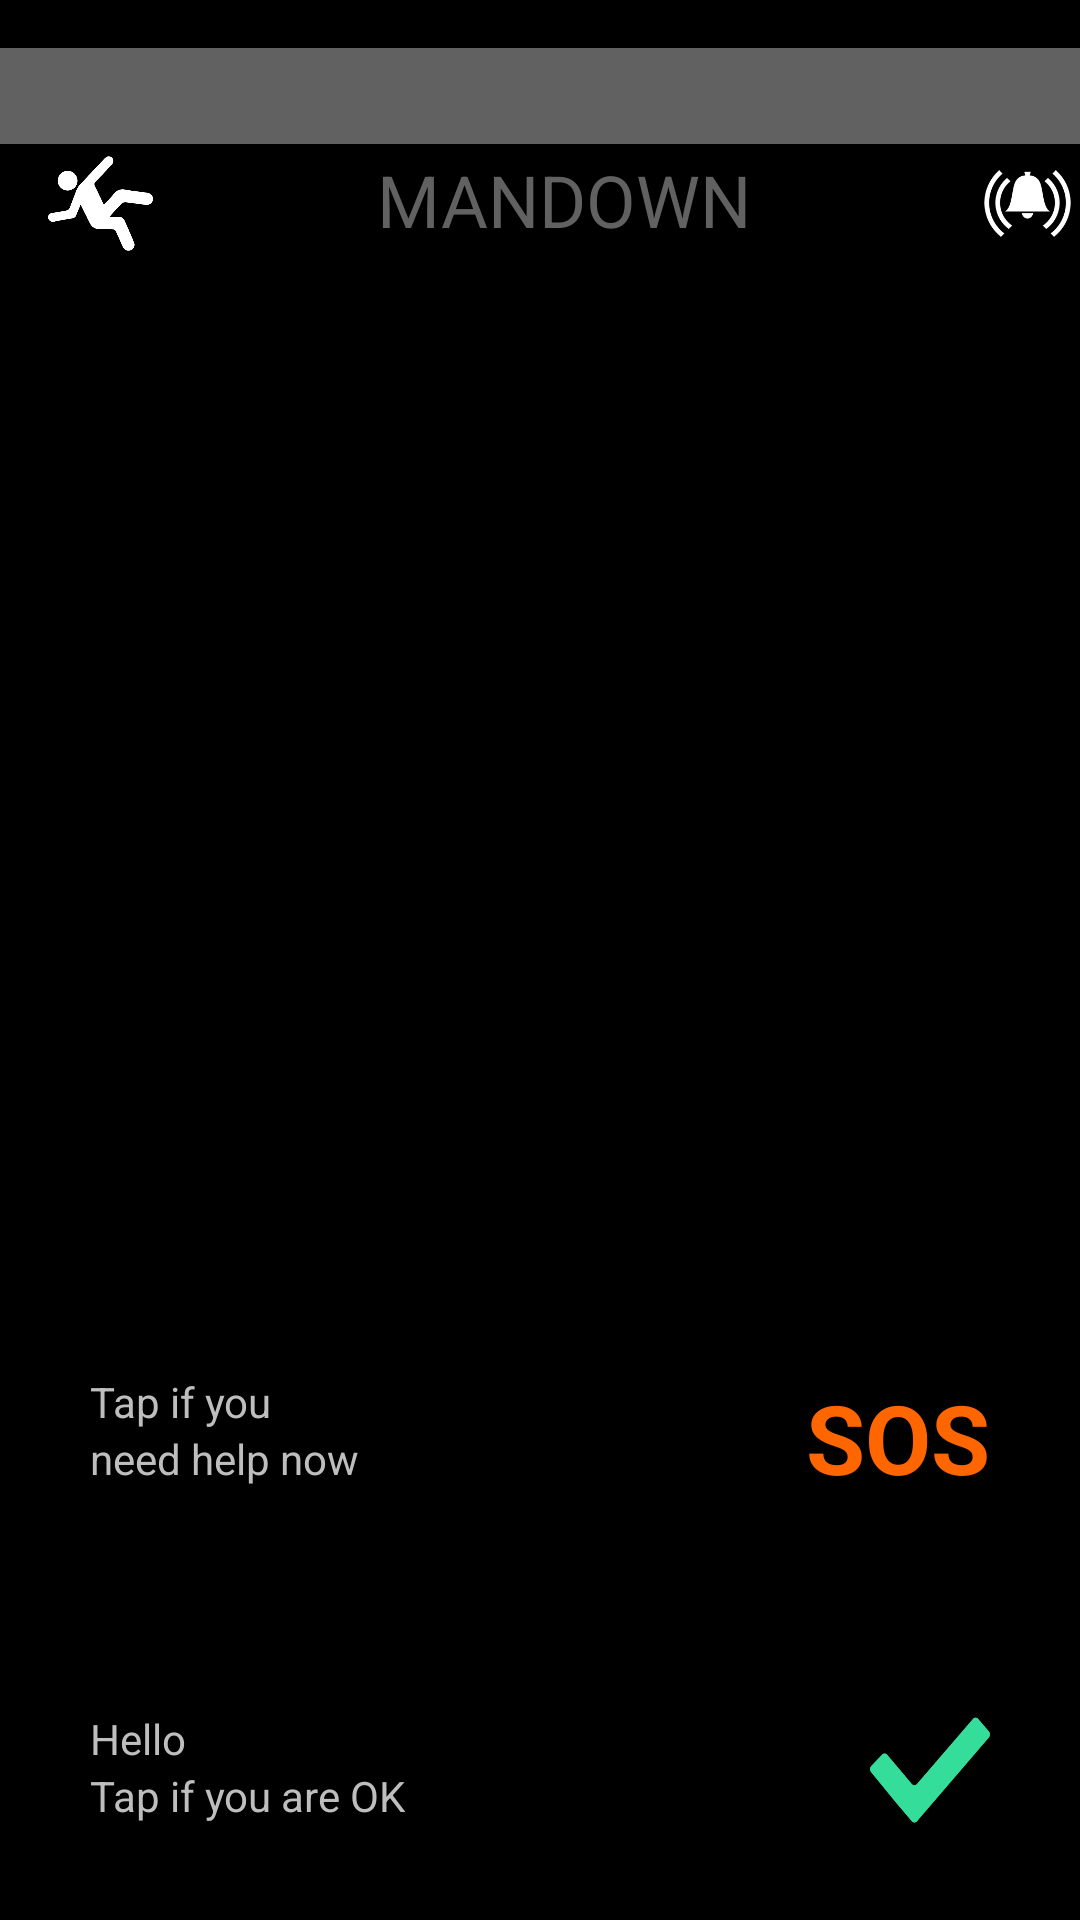

Write the Android layout XML for this screen, with the resource values it uses.
<!-- AndroidManifest.xml: activity theme AppTheme -->
<!-- res/layout/activity_man_down.xml -->
<android.support.constraint.ConstraintLayout xmlns:android="http://schemas.android.com/apk/res/android"
    xmlns:app="http://schemas.android.com/apk/res-auto"
    xmlns:tools="http://schemas.android.com/tools"
    android:layout_width="match_parent"
    android:layout_height="match_parent"
    android:theme="@android:style/Theme.Black"
    android:background="@color/fBlack"
    tools:context="com.example.fadi.testingrx.ui.ManDownActivity"
    >


    <android.support.v7.widget.Toolbar
        android:id="@+id/toolbar_mandown_activity"
        android:layout_width="0dp"
        android:layout_height="32dp"
        android:layout_marginLeft="0dp"
        android:layout_marginRight="0dp"
        android:layout_marginTop="16dp"
        android:background="?attr/colorPrimary"
        android:elevation="4dp"
        android:theme="@style/ThemeOverlay.AppCompat.ActionBar"
        app:layout_constraintLeft_toLeftOf="parent"
        app:layout_constraintRight_toRightOf="parent"
        app:layout_constraintTop_toTopOf="parent"
        app:popupTheme="@style/ThemeOverlay.AppCompat.Light"
        app:layout_constraintHorizontal_bias="0.0" />


    <android.support.v7.widget.Toolbar
        xmlns:android="http://schemas.android.com/apk/res/android"
        xmlns:app="http://schemas.android.com/apk/res-auto"
        android:id="@+id/toolbarMandownLabel"
        
        android:layout_width="match_parent"
        android:background="@color/black"
        android:layout_height="40dp"
        app:layout_constraintTop_toBottomOf="@id/toolbar_mandown_activity"
        >

        <android.support.constraint.ConstraintLayout
            android:layout_width="match_parent"
            android:layout_height="wrap_content">

            <TextView
                android:layout_width="wrap_content"
                android:layout_height="match_parent"
                app:layout_constraintRight_toRightOf="parent"
                app:layout_constraintLeft_toLeftOf="parent"
                android:textSize="24dp"
                android:textColor="@color/colorPrimary"
                android:text="MANDOWN"
                />

            <ImageView
                android:layout_width="35dp"
                android:layout_height="35dp"
                android:src="@drawable/ic_man_down"
                app:layout_constraintStart_toStartOf="parent"
                />

            <ImageView
                android:layout_width="35dp"
                android:layout_height="35dp"
                android:src="@drawable/ic_bell"

                app:layout_constraintEnd_toEndOf="parent"
                />

        </android.support.constraint.ConstraintLayout>



    </android.support.v7.widget.Toolbar>


    <ProgressBar
        android:id="@+id/progressBarMandown"
        style="?android:attr/progressBarStyleHorizontal"
        android:layout_width="300dp"
        android:layout_height="300dp"
        android:layout_alignParentBottom="true"
        android:layout_centerHorizontal="true"
        android:max="500"
        android:progress="0"
        android:progressDrawable="@drawable/circular"
        app:layout_constraintEnd_toEndOf="parent"
        app:layout_constraintStart_toStartOf="parent"
        app:layout_constraintTop_toBottomOf="@id/toolbarMandownLabel"
        tools:layout_editor_absoluteY="248dp" />

    <TextView
        android:id="@+id/tv_mandown_counter"
        android:layout_alignLeft="@id/progressBarMandown" android:layout_alignTop="@id/progressBarMandown"
        android:layout_alignRight="@id/progressBarMandown" android:layout_alignBottom="@id/progressBarMandown"
        app:layout_constraintStart_toStartOf="@id/progressBarMandown"
        app:layout_constraintEnd_toEndOf="@id/progressBarMandown"
        app:layout_constraintTop_toTopOf="@id/progressBarMandown"
        app:layout_constraintBottom_toBottomOf="@id/progressBarMandown"
        android:layout_height="wrap_content"
        android:layout_width="wrap_content"
        android:textColor="@color/white"
        android:textSize="32dp"
        android:text=""
        android:background="@android:color/transparent" >

    </TextView>

    <android.support.constraint.ConstraintLayout
        android:id="@+id/constraintLayoutNeedHelpNow"
        android:layout_width="match_parent"
        android:layout_height="wrap_content"
        android:layout_margin="30dp"
        android:clickable="true"
        app:layout_constraintTop_toBottomOf="@id/progressBarMandown"
        app:layout_constraintBottom_toTopOf="@id/constraintLayoutIAMOK"
        tools:context="com.example.fadi.testingrx.ui.ManDownActivity"
        >

        <TextView
            android:id="@+id/needHelpPart1"
            android:layout_width="wrap_content"
            android:layout_height="wrap_content"
            android:text="Tap if you "
            />
        <TextView
            android:layout_width="wrap_content"
            android:layout_height="wrap_content"
            app:layout_constraintTop_toBottomOf="@id/needHelpPart1"
            android:text="need help now"
            />

        <TextView
            android:layout_width="wrap_content"
            android:layout_height="match_parent"
            app:layout_constraintEnd_toEndOf="parent"
            android:textSize="32dp"
            android:text="SOS"
            android:textColor="@color/colorAccent"
            android:textStyle="bold"
            />
    </android.support.constraint.ConstraintLayout>

    <android.support.constraint.ConstraintLayout
        android:id="@+id/constraintLayoutIAMOK"
        android:layout_width="match_parent"
        android:layout_height="wrap_content"
        android:layout_margin="30dp"
        android:clickable="true"
        app:layout_constraintBottom_toBottomOf="parent"

        >

        <TextView
            android:id="@+id/noNeedForHelpPart1"
            android:layout_width="wrap_content"
            android:layout_height="wrap_content"
            android:text="Hello"
            />
        <TextView
            android:layout_width="wrap_content"
            android:layout_height="wrap_content"
            app:layout_constraintTop_toBottomOf="@id/noNeedForHelpPart1"
            android:text="Tap if you are OK"
            />

        <ImageView
            android:layout_width="40dp"
            android:layout_height="40dp"
            app:layout_constraintEnd_toEndOf="parent"
            android:src="@drawable/ic_ok"
            />
    </android.support.constraint.ConstraintLayout>


</android.support.constraint.ConstraintLayout>
<!-- resources referenced by this layout -->
<resources>
  <color name="black">#000</color>
  <color name="colorAccent">#ff6600</color>
  <color name="colorPrimary">#616161</color>
  <color name="fBlack">#000000</color>
  <color name="white">#fff</color>
  <!-- drawable circular (drawable) -->
  <shape android:useLevel="true"
      android:innerRadiusRatio="3"
      android:shape="ring"
      android:thickness="10dp"
      xmlns:android="http://schemas.android.com/apk/res/android">
      <solid android:color="@color/colorPrimary" />
  </shape>
  <!-- drawable ic_bell: png bitmap (drawable, 21150 bytes) -->
  <!-- drawable ic_man_down: png bitmap (drawable, 54783 bytes) -->
  <!-- drawable ic_ok: png bitmap (drawable, 21177 bytes) -->
  <style name="AppTheme" parent="Theme.AppCompat.NoActionBar">
          
          <item name="colorPrimary">@color/colorPrimary</item>
          <item name="colorPrimaryDark">@color/colorPrimaryDark</item>
          <item name="colorAccent">@color/colorAccent</item>
          <item name="colorButtonNormal">@color/colorAccent</item>
          
          <item name="android:windowBackground">@color/black</item>
          <item name="android:actionOverflowButtonStyle">@style/fadiFlowButtonStyle</item>
      </style>
  <color name="colorPrimaryDark">#373737</color>
  <style name="fadiFlowButtonStyle" parent="android:Widget.ActionButton.Overflow">
          <item name="android:src">@drawable/icon_settings</item>
      </style>
  <!-- drawable icon_settings: png bitmap (drawable, 15832 bytes) -->
</resources>
